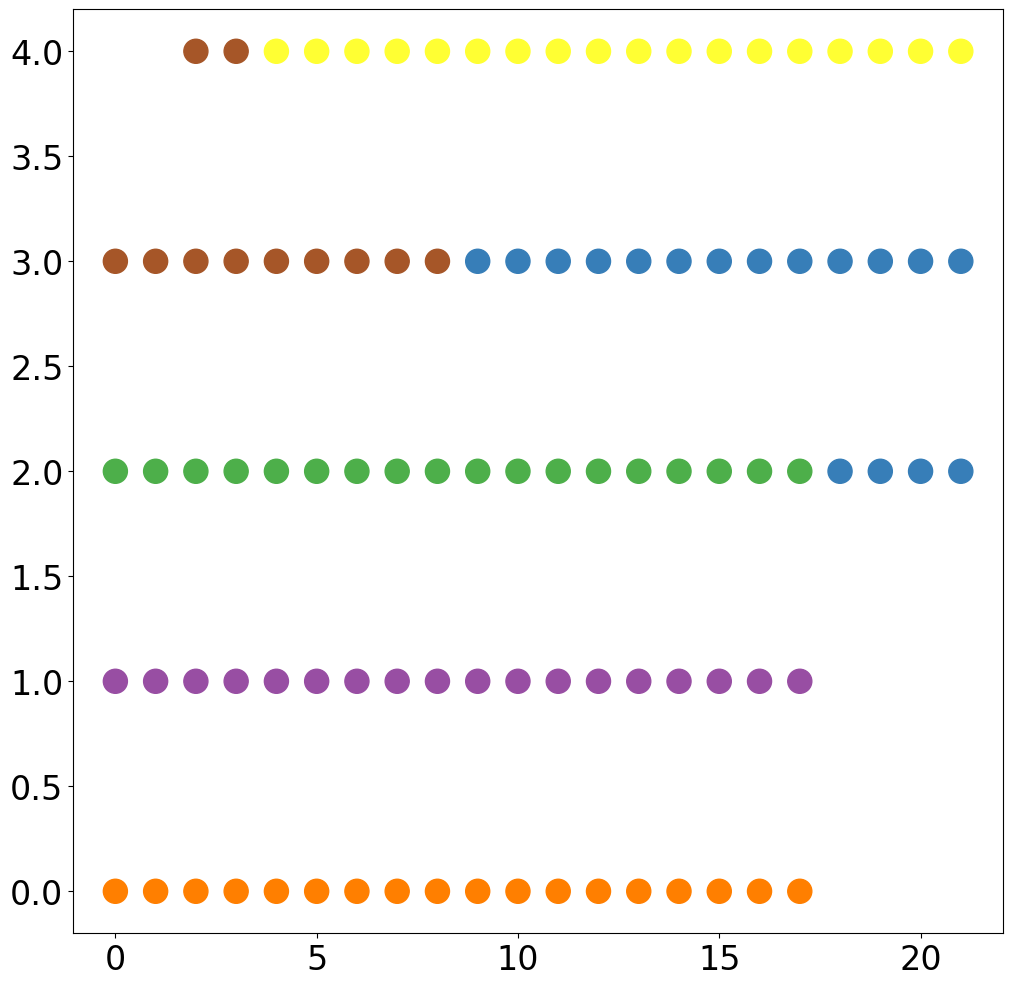

Generate this figure with matplotlib:
#!/usr/local/bin/python3
from matplotlib import rcParams
import matplotlib.pyplot as plt
from matplotlib.backends.backend_pdf import PdfPages

rcParams['font.family'] = 'serif'
rcParams['font.serif'] = ['CMU Serif']
rcParams['font.size'] = 24
rcParams['mathtext.default'] = 'regular'

fig, ax = plt.subplots(figsize=(12, 12))

colors = ['#e41a1c', '#377eb8', '#4daf4a', '#984ea3', '#ff7f00', '#ffff33', '#a65628', '#f781bf', '#999999']

rows = [2, 2, 2, 2, 3, 3, 3, 3, 3, 3, 3, 3, 3, 3, 3, 3, 3, 2, 2, 2, 2, 2, 2, 2, 2, 2, 2, 2, 2, 2, 2, 2, 2, 2, 2, 1, 1, 1, 1, 1, 1, 1, 1, 1, 1, 1, 1, 1, 1, 1, 1, 1, 1, 0, 0, 0, 0, 0, 0, 0, 0, 0, 0, 0, 0, 0, 0, 0, 0, 0, 0, 4, 4, 4, 4, 4, 4, 4, 4, 4, 4, 4, 4, 4, 4, 4, 4, 4, 4, 3, 3, 3, 3, 3, 3, 3, 3, 3, 4, 4]
columns = [18, 19, 20, 21, 9, 10, 11, 12, 13, 14, 15, 16, 17, 18, 19, 20, 21, 0, 1, 2, 3, 4, 5, 6, 7, 8, 9, 10, 11, 12, 13, 14, 15, 16, 17, 0, 1, 2, 3, 4, 5, 6, 7, 8, 9, 10, 11, 12, 13, 14, 15, 16, 17, 0, 1, 2, 3, 4, 5, 6, 7, 8, 9, 10, 11, 12, 13, 14, 15, 16, 17, 4, 5, 6, 7, 8, 9, 10, 11, 12, 13, 14, 15, 16, 17, 18, 19, 20, 21, 0, 1, 2, 3, 4, 5, 6, 7, 8, 2, 3]
groups = [1, 1, 1, 1, 1, 1, 1, 1, 1, 1, 1, 1, 1, 1, 1, 1, 1, 2, 2, 2, 2, 2, 2, 2, 2, 2, 2, 2, 2, 2, 2, 2, 2, 2, 2, 3, 3, 3, 3, 3, 3, 3, 3, 3, 3, 3, 3, 3, 3, 3, 3, 3, 3, 4, 4, 4, 4, 4, 4, 4, 4, 4, 4, 4, 4, 4, 4, 4, 4, 4, 4, 5, 5, 5, 5, 5, 5, 5, 5, 5, 5, 5, 5, 5, 5, 5, 5, 5, 5, 6, 6, 6, 6, 6, 6, 6, 6, 6, 6, 6]
groupColors = [colors[x] for x in groups]

ax.scatter(x=columns, y=rows, color=groupColors, s=300)

# plt.tight_layout(pad=0.1)

# plt.show()
pdf = PdfPages('out.pdf')
pdf.savefig(fig)
pdf.close()
# plt.savefig('../final_images/speed' + ("_annotated" if annotate else "") + '.png', transparent=True)
